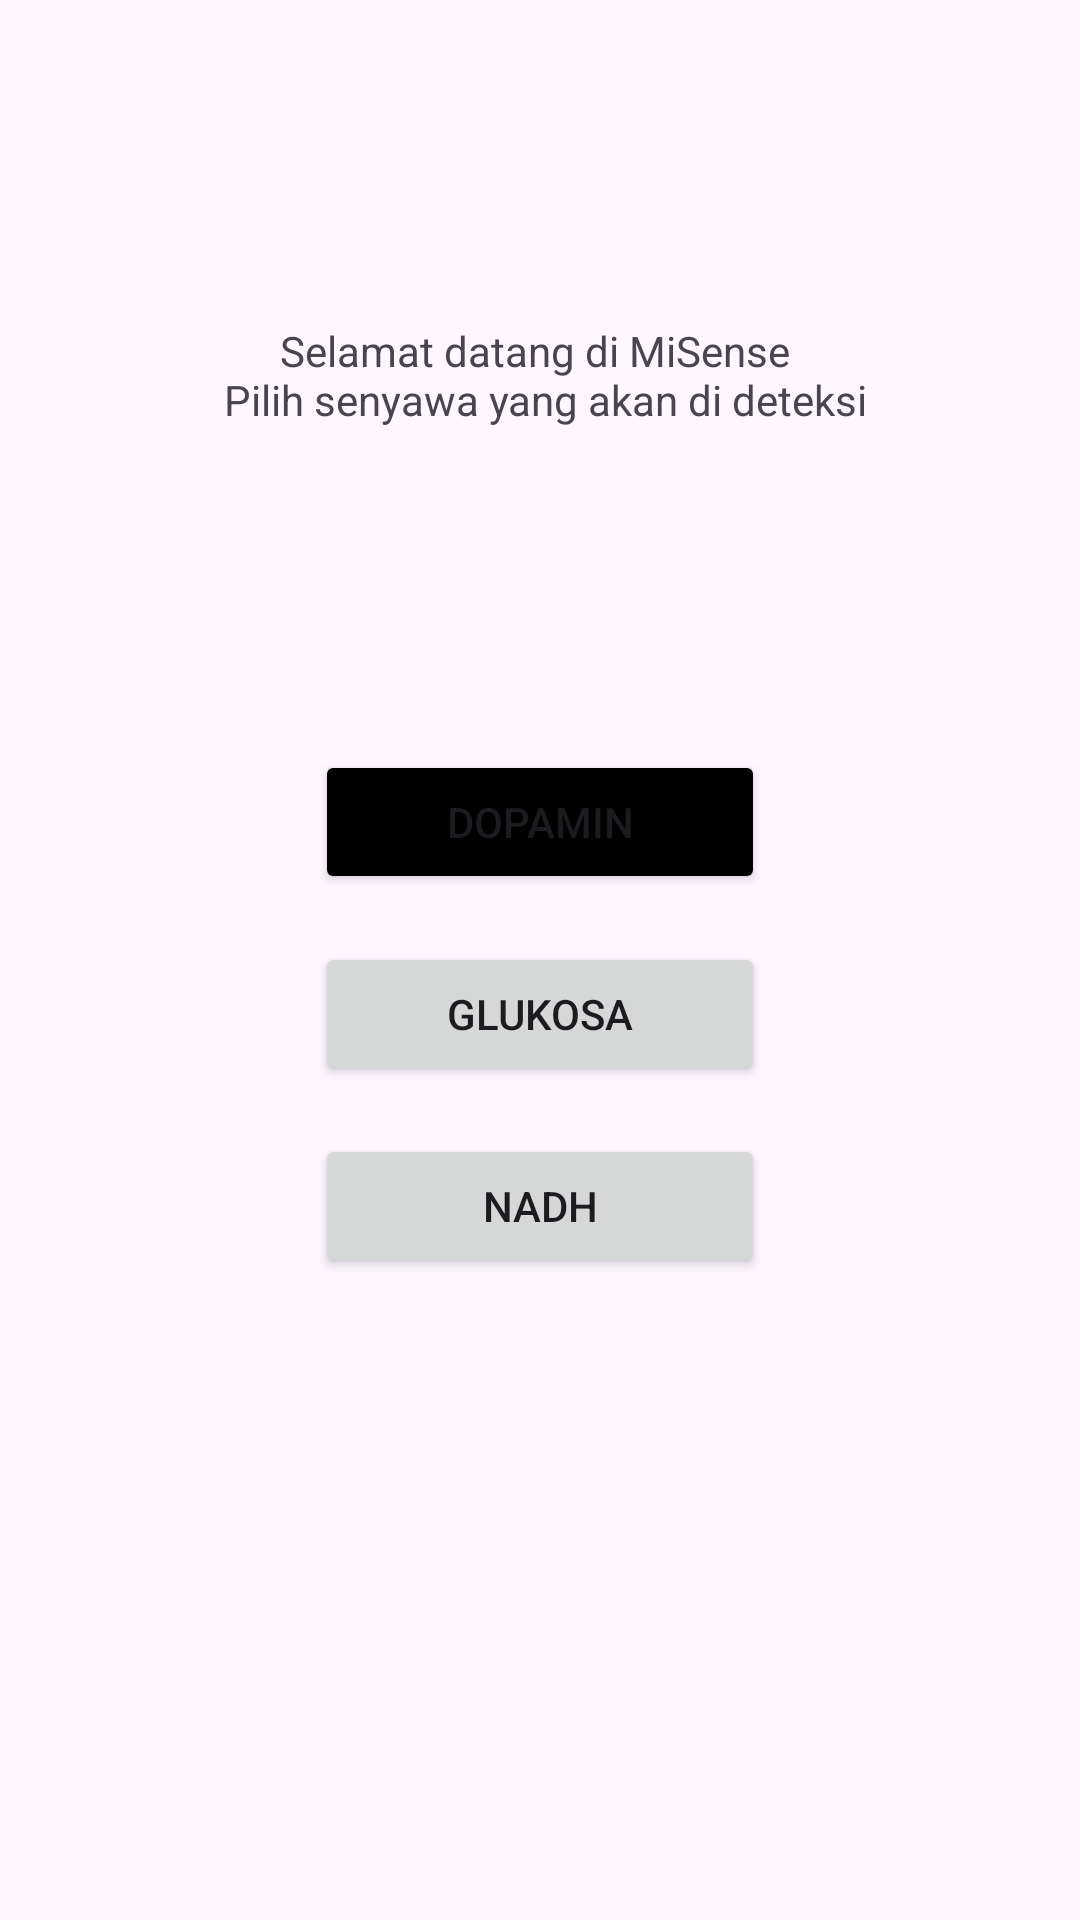

Layout XML and referenced resources for this Android screen:
<!-- AndroidManifest.xml: application theme Theme.MiSense -->
<!-- res/layout/activity_main.xml -->
<?xml version="1.0" encoding="utf-8"?>
<androidx.constraintlayout.widget.ConstraintLayout xmlns:android="http://schemas.android.com/apk/res/android"
    xmlns:app="http://schemas.android.com/apk/res-auto"
    xmlns:tools="http://schemas.android.com/tools"
    android:layout_width="match_parent"
    android:layout_height="match_parent"
    tools:context=".MainActivity">

    <TextView
        android:layout_width="wrap_content"
        android:layout_height="wrap_content"
        android:text="@string/welcome"
        android:gravity="center"
        app:layout_constraintBottom_toTopOf="@+id/btn_dopamine"
        app:layout_constraintEnd_toEndOf="parent"
        app:layout_constraintStart_toStartOf="parent"
        app:layout_constraintTop_toTopOf="parent" />

    <Button
        android:id="@+id/btn_dopamine"
        android:layout_width="150dp"
        android:layout_height="wrap_content"
        android:layout_marginTop="250dp"
        android:backgroundTint="@color/black"
        android:text="@string/btn_dopamine"
        app:layout_constraintEnd_toEndOf="parent"
        app:layout_constraintStart_toStartOf="parent"
        app:layout_constraintTop_toTopOf="parent"/>

    <Button
        android:id="@+id/btn_glucose"
        android:layout_width="150dp"
        android:layout_height="wrap_content"
        android:layout_marginTop="16dp"
        android:text="@string/btn_glucose"
        app:layout_constraintEnd_toEndOf="parent"
        app:layout_constraintStart_toStartOf="parent"
        app:layout_constraintTop_toBottomOf="@+id/btn_dopamine" />

    <Button
        android:id="@+id/btn_nadh"
        android:layout_width="150dp"
        android:layout_height="wrap_content"
        android:layout_marginTop="16dp"
        android:text="@string/btn_nadh"
        app:layout_constraintEnd_toEndOf="parent"
        app:layout_constraintStart_toStartOf="parent"
        app:layout_constraintTop_toBottomOf="@+id/btn_glucose" />


</androidx.constraintlayout.widget.ConstraintLayout>
<!-- resources referenced by this layout -->
<resources>
  <color name="black">#FF000000</color>
  <string name="btn_dopamine">Dopamin</string>
  <string name="btn_glucose">Glukosa</string>
  <string name="btn_nadh">NADH</string>
  <string name="welcome">Selamat datang di MiSense \n Pilih senyawa yang akan di deteksi</string>
  <style name="Theme.MiSense" parent="Base.Theme.MiSense" />
  <style name="Base.Theme.MiSense" parent="Theme.Material3.DayNight.NoActionBar">
          
          
      </style>
</resources>
